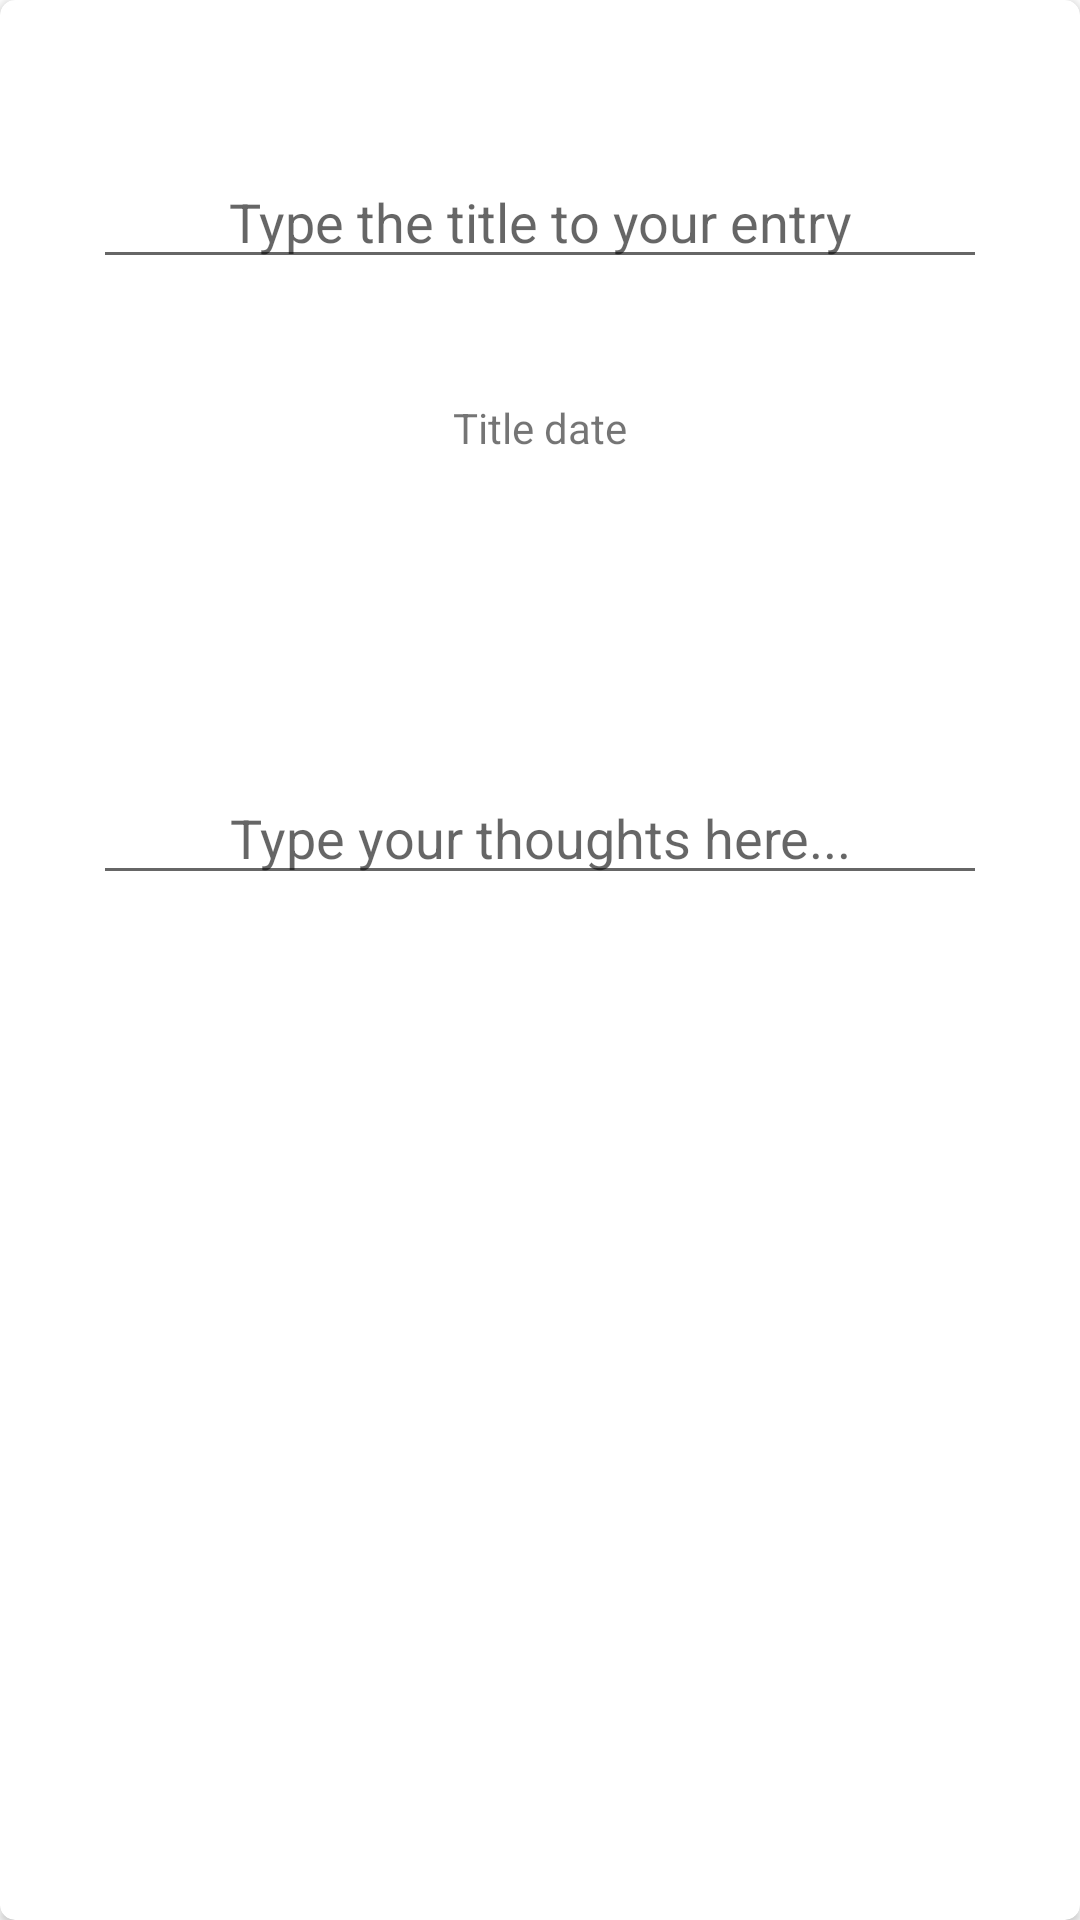

Reconstruct the res/layout file that produces this screen, plus the resources it refers to.
<!-- AndroidManifest.xml: application theme Theme.CS5520_Mindfull -->
<!-- res/layout/fragment_pop_up_window.xml -->
<?xml version="1.0" encoding="utf-8"?>
<androidx.cardview.widget.CardView xmlns:android="http://schemas.android.com/apk/res/android"
    xmlns:app="http://schemas.android.com/apk/res-auto"
    xmlns:tools="http://schemas.android.com/tools"
    android:layout_width="match_parent"
    android:layout_height="wrap_content"
    android:layout_margin="2dp"
    app:cardCornerRadius="5dp">

    <RelativeLayout
        android:layout_width="wrap_content"
        android:layout_height="700dp"
        android:padding="16dp">

        <EditText
            android:id="@+id/titleEditTextView"
            android:layout_width="126dp"
            android:layout_height="41dp"
            android:layout_alignParentStart="true"
            android:layout_alignParentTop="true"
            android:layout_alignParentEnd="true"
            android:layout_gravity="center_horizontal"
            android:layout_marginStart="15dp"
            android:layout_marginTop="36dp"
            android:layout_marginEnd="15dp"
            android:gravity="center"
            android:hint="Type the title to your entry"
            app:layout_constraintBottom_toBottomOf="parent"
            app:layout_constraintEnd_toEndOf="parent"
            app:layout_constraintStart_toStartOf="parent"
            app:layout_constraintTop_toTopOf="parent"
            app:layout_constraintVertical_bias="0.023" />

        <EditText
            android:id="@+id/contentEditTextView"
            android:layout_width="0dp"
            android:layout_height="wrap_content"
            android:layout_alignParentStart="true"
            android:layout_alignParentTop="true"
            android:layout_alignParentEnd="true"
            android:layout_gravity="center_horizontal"
            android:layout_marginStart="15dp"
            android:layout_marginTop="241dp"
            android:layout_marginEnd="15dp"
            android:gravity="center"
            android:hint="Type your thoughts here..."
            android:scrollHorizontally="false"
            app:layout_constraintBottom_toBottomOf="parent"
            app:layout_constraintEnd_toEndOf="parent"
            app:layout_constraintStart_toStartOf="parent"
            app:layout_constraintTop_toTopOf="parent"
            app:layout_constraintVertical_bias="0.342"
            android:inputType="textCapSentences|textMultiLine"
            android:maxLength="2000"
            android:maxLines="10"/>

        <TextView
            android:id="@+id/dateEditText"
            android:layout_width="wrap_content"
            android:layout_height="wrap_content"
            android:layout_below="@+id/titleEditTextView"
            android:layout_alignParentStart="true"
            android:layout_alignParentEnd="true"
            android:layout_gravity="center_horizontal"
            android:layout_marginStart="15dp"
            android:layout_marginTop="40dp"
            android:layout_marginEnd="15dp"
            android:ems="10"
            android:gravity="center"
            android:text="Title date"
            app:layout_constraintBottom_toTopOf="@+id/contentEditTextView"
            app:layout_constraintEnd_toEndOf="parent"
            app:layout_constraintStart_toStartOf="parent"
            app:layout_constraintTop_toBottomOf="@+id/titleEditTextView" />

    </RelativeLayout>
</androidx.cardview.widget.CardView>
<!-- resources referenced by this layout -->
<resources>
  <style name="Theme.CS5520_Mindfull" parent="Theme.MaterialComponents.DayNight.NoActionBar">
          
          <item name="colorPrimary">@color/buttonColor</item>
  
          <item name="colorSecondary">@color/green</item>
          <item name="colorPrimaryVariant">@color/purple_700</item>
          <item name="colorOnPrimary">@color/white</item>
          
  
          <item name="colorSecondaryVariant">@color/teal_700</item>
          <item name="colorOnSecondary">@color/black</item>
          
          <item name="android:statusBarColor" tools:targetApi="l">?attr/colorPrimaryVariant</item>
          
      </style>
  <color name="buttonColor">#8c52ff</color>
  <color name="green">#C8DB56</color>
  <color name="purple_700">#FF3700B3</color>
  <color name="white">#FFFFFFFF</color>
  <color name="teal_700">#FF018786</color>
  <color name="black">#FF000000</color>
</resources>
